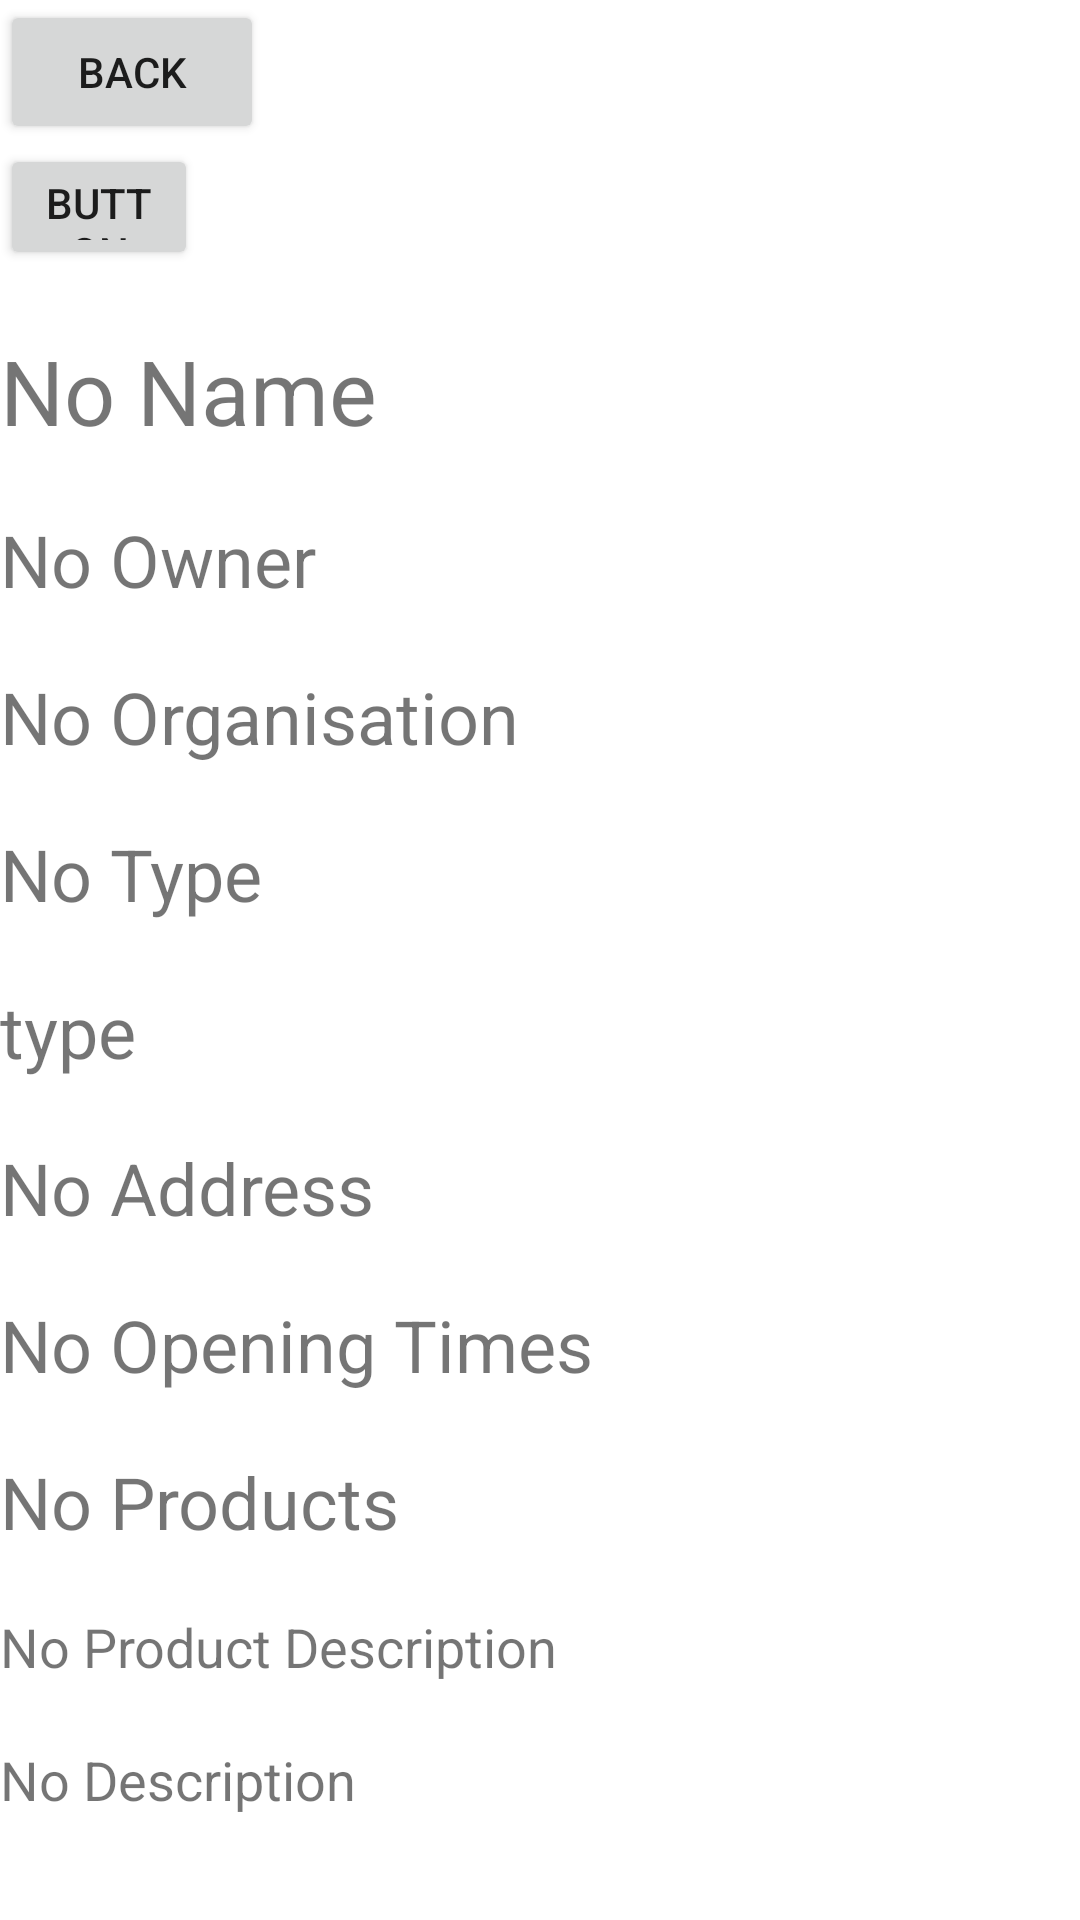

The Android layout XML behind this screen, and the referenced resources:
<!-- AndroidManifest.xml: application theme Theme.SWT -->
<!-- res/layout/activity_more.xml -->
<?xml version="1.0" encoding="utf-8"?>
<androidx.constraintlayout.widget.ConstraintLayout xmlns:android="http://schemas.android.com/apk/res/android"
    xmlns:app="http://schemas.android.com/apk/res-auto"
    xmlns:tools="http://schemas.android.com/tools"
    android:layout_width="match_parent"
    android:layout_height="match_parent"
    android:scrollbarStyle="insideOverlay"
    android:scrollbars="vertical">



    <ScrollView
        android:layout_width="match_parent"
        android:layout_height="match_parent"
        app:layout_constraintBottom_toBottomOf="parent"
        app:layout_constraintEnd_toEndOf="parent"
        app:layout_constraintHorizontal_bias="0.0"
        app:layout_constraintStart_toStartOf="parent"
        app:layout_constraintTop_toTopOf="parent"
        app:layout_constraintVertical_bias="0.0">

        <LinearLayout
            android:layout_width="match_parent"
            android:layout_height="wrap_content"
            android:orientation="vertical">

            <Button
                android:id="@+id/goback"
                android:layout_width="wrap_content"
                android:layout_height="wrap_content"
                android:text="Back"
                app:layout_constraintEnd_toEndOf="parent"
                app:layout_constraintHorizontal_bias="0.384"
                app:layout_constraintStart_toStartOf="parent"
                tools:layout_editor_absoluteY="610dp" />

            <Button
                android:id="@+id/addToFav"
                android:layout_width="66dp"
                android:layout_height="42dp"
                android:text="Button"
                app:icon="@android:drawable/btn_star" />

            <TextView
                android:id="@+id/textName"
                android:layout_width="match_parent"
                android:layout_height="wrap_content"
                android:layout_marginTop="20dp"
                android:text="No Name"
                android:textSize="30sp" />

            <TextView
                android:id="@+id/textOwner"
                android:layout_width="match_parent"
                android:layout_height="wrap_content"
                android:layout_marginTop="20dp"
                android:text="No Owner"
                android:textSize="24sp" />

            <TextView
                android:id="@+id/textOrganisation"
                android:layout_width="match_parent"
                android:layout_height="wrap_content"
                android:layout_marginTop="20dp"
                android:text="No Organisation"
                android:textSize="24sp" />

            <TextView
                android:id="@+id/textType"
                android:layout_width="match_parent"
                android:layout_height="wrap_content"
                android:layout_marginTop="20dp"
                android:text="No Type"
                android:textSize="24sp" />

            <TextView
                android:id="@+id/textDelivery"
                android:layout_width="match_parent"
                android:layout_height="wrap_content"
                android:layout_marginTop="20dp"
                android:text="type"
                android:textSize="24sp" />

            <TextView
                android:id="@+id/textAddress"
                android:layout_width="match_parent"
                android:layout_height="wrap_content"
                android:layout_marginTop="20dp"
                android:text="No Address"
                android:textSize="24sp" />

            <TextView
                android:id="@+id/textTime"
                android:layout_width="match_parent"
                android:layout_height="wrap_content"
                android:layout_marginTop="20dp"
                android:text="No Opening Times"
                android:textSize="24sp" />

            <TextView
                android:id="@+id/textProducts"
                android:layout_width="match_parent"
                android:layout_height="wrap_content"
                android:layout_marginTop="20dp"
                android:text="No Products"
                android:textSize="24sp" />

            <TextView
                android:id="@+id/textProductDescription"
                android:layout_width="match_parent"
                android:layout_height="wrap_content"
                android:layout_marginTop="20dp"
                android:text="No Product Description"
                android:textSize="18sp" />

            <TextView
                android:id="@+id/textDescription"
                android:layout_width="match_parent"
                android:layout_height="wrap_content"
                android:layout_marginTop="20dp"
                android:text="No Description"
                android:textSize="18sp" />

        </LinearLayout>
    </ScrollView>

</androidx.constraintlayout.widget.ConstraintLayout>
<!-- resources referenced by this layout -->
<resources>
  <style name="Theme.SWT" parent="Theme.MaterialComponents.DayNight.DarkActionBar">
          
          <item name="colorPrimary">@color/purple_500</item>
          <item name="colorPrimaryVariant">@color/purple_700</item>
          <item name="colorOnPrimary">@color/white</item>
          
          <item name="colorSecondary">@color/teal_200</item>
          <item name="colorSecondaryVariant">@color/teal_700</item>
          <item name="colorOnSecondary">@color/black</item>
          
          <item name="android:statusBarColor" tools:targetApi="l">?attr/colorPrimaryVariant</item>
          
      </style>
  <!-- not gathered from this repository: default colours our renderer supplied (Android Studio template values) -->
  <color name="purple_500">#FF6200EE</color>
  <color name="purple_700">#FF3700B3</color>
  <color name="teal_200">#FF03DAC5</color>
  <color name="teal_700">#FF018786</color>
  <color name="black">#FF000000</color>
  <color name="white">#FFFFFFFF</color>
</resources>
